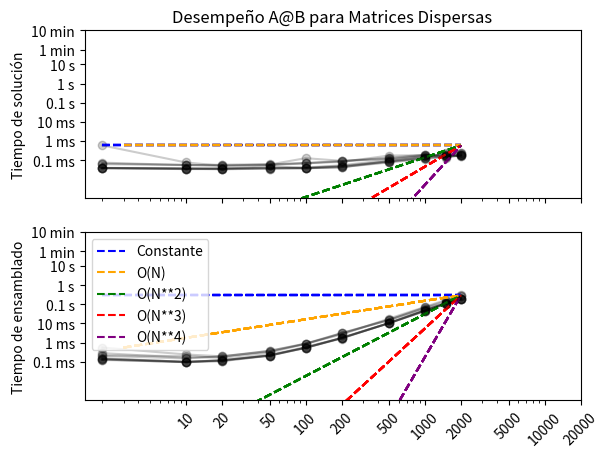

The script that saved this image:
from time import perf_counter
from numpy import zeros
from scipy import linalg
import matplotlib.pyplot as plt
from numpy import zeros, double
import scipy.sparse as sparse

Ns = [2,10,20,50,100,200,500,1000,1500,2000]
corridas = [1,2,3,4,5,6,7,8,9,10]
    
def laplaciana(N):
    A = zeros((N,N), dtype = double)
    
    for i in range(N):
        for j in range(i+1):
            
            if i == j:
                A[i,i] = 2
                
            elif abs(i-j) == 1:
                A[i,j] = -1
                A[j,i] = -1
    return A


dts_solucion = [] #guardo los tiempos en que se soluciona A*B por corrida
dts_ensamblaje = [] #guardo los tiempos en que se ensambla el sistema por corrida

txt = open("timing_MATMUL_Matriz_Dispersa_double.txt","w")

for corrida in corridas:
    for N in Ns:
        
        t1= perf_counter()
        
        A = sparse.csr_matrix(laplaciana(N))
        B = sparse.csr_matrix(laplaciana(N))
        
        t2 = perf_counter()
        
        x = A@B
        
        t3 = perf_counter()
        
        dt_ensamblaje = t2 - t1
        dt_solucion = t3 - t2 

        dts_ensamblaje.append(dt_ensamblaje)
        dts_solucion.append(dt_solucion)
        
        txt.write(f"N = {N}; Tiempo solución = {dt_solucion} seg.; Tiempo ensamblaje = {dt_ensamblaje} seg.\n" )
        
        print ("N =",N)
        print (f"Tiempo ensamblaje: {dt_ensamblaje} seg")
        print (f"Tiempo solución: {dt_solucion} seg")
        print ("----------------------------------------------------")
     
txt.close()

x1 = ["10","20","50","100","200","500","1000","2000","5000","10000","20000"]
y1 = ["0.1 ms","1 ms","10 ms","0.1 s","1 s","10 s","1 min","10 min"]
y2 = ["1 KB","10 KB","100 KB","1 MB","10 MB","100 MB","1 GB","10 GB"]
sin = ["","","","","","","","","","",""]

tiempo1 = [0.1/1000,1/1000,10/1000,0.1,1,10,60,60*10]
tamaño1 = [10,20,50,100,200,500,1000,2000,5000,10000,20000]


constante0 = [max(dts_solucion),max(dts_solucion),max(dts_solucion),max(dts_solucion),max(dts_solucion),max(dts_solucion),max(dts_solucion),max(dts_solucion),max(dts_solucion),max(dts_solucion)]
constante1 = [max(dts_ensamblaje),max(dts_ensamblaje),max(dts_ensamblaje),max(dts_ensamblaje),max(dts_ensamblaje),max(dts_ensamblaje),max(dts_ensamblaje),max(dts_ensamblaje),max(dts_ensamblaje),max(dts_ensamblaje)]

for i in range(len(corridas)):
    
    plt.subplot(2,1,1)
    
    plt.loglog(Ns,constante0,"--",color="blue")
    plt.loglog([3,max(Ns)],[dts_solucion[0],max(dts_solucion)],"--",color="orange")
    plt.loglog([10,max(Ns)],[0.00000001,max(dts_solucion)],"--",color="green")
    plt.loglog([100,max(Ns)],[0.00000001,max(dts_solucion)],"--",color="red")
    plt.loglog([400,max(Ns)],[0.00000001,max(dts_solucion)],"--",color="purple")
    
    plt.loglog(Ns,dts_solucion[i*10:i*10+10],"-o",color="black",alpha=0.2)
    
    plt.xticks(tamaño1,sin)
    plt.yticks(tiempo1,y1)
    plt.xlim(right=20000)
    plt.ylim([0.000001,600])
    plt.grid()
    plt.ylabel("Tiempo de solución")
    plt.title("Desempeño A@B para Matrices Dispersas")
    
    ############################
    
    plt.subplot(2,1,2)
    
    plt.loglog(Ns,constante1,"--",color="blue")
    plt.loglog([3,max(Ns)],[dts_ensamblaje[0],max(dts_ensamblaje)],"--",color = "orange")
    plt.loglog([10,max(Ns)],[0.00000001,max(dts_ensamblaje)],"--",color="green")
    plt.loglog([100,max(Ns)],[0.00000001,max(dts_ensamblaje)],"--",color="red")
    plt.loglog([400,max(Ns)],[0.00000001,max(dts_ensamblaje)],"--",color="purple")
    
    plt.loglog(Ns,dts_ensamblaje[i*10:i*10+10],"-o",color="black",alpha=0.2)
    plt.legend(["Constante","O(N)","O(N**2)","O(N**3)","O(N**4)"])
    
    plt.xticks(tamaño1,x1,rotation=45)
    plt.yticks(tiempo1,y1)
    plt.xlim(right=20000)
    plt.ylim([0.000001,600])
    plt.grid()
    plt.ylabel("Tiempo de ensamblado")
                             
plt.show()                         
